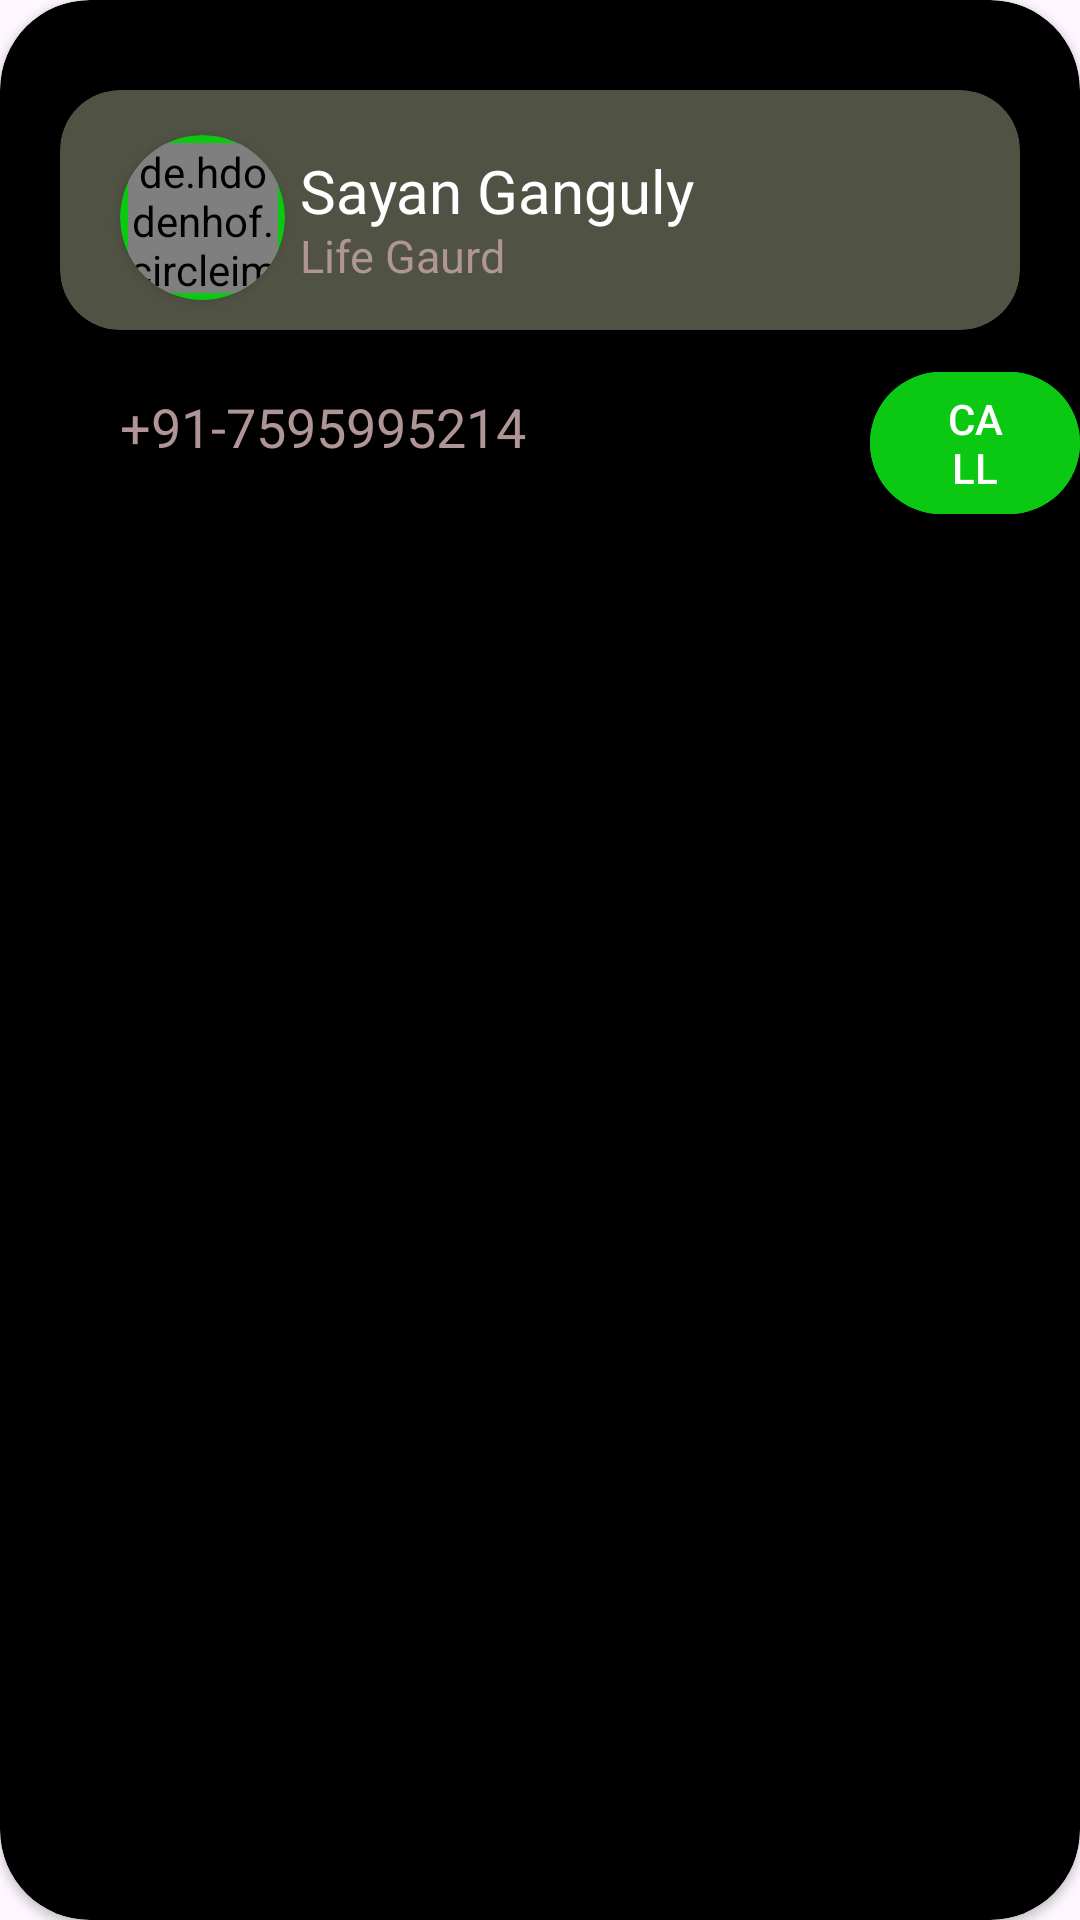

Layout XML and referenced resources for this Android screen:
<!-- AndroidManifest.xml: application theme Theme.KshitijSIH -->
<!-- res/layout/emergency_bottom_layout.xml -->
<?xml version="1.0" encoding="utf-8"?>
<androidx.cardview.widget.CardView xmlns:android="http://schemas.android.com/apk/res/android"
    android:layout_width="match_parent"
    android:layout_height="wrap_content"
    xmlns:app="http://schemas.android.com/apk/res-auto"
    android:backgroundTint="@color/black"
    app:cardCornerRadius="30dp">

    <androidx.cardview.widget.CardView

        android:layout_width="match_parent"
        android:layout_height="wrap_content"
        app:cardCornerRadius="20dp"
        android:layout_marginTop="30dp"
        android:layout_marginHorizontal="20dp"
        android:backgroundTint="@color/grey_background">

        <RelativeLayout
            android:layout_width="match_parent"
            android:layout_height="match_parent">

            <androidx.cardview.widget.CardView
                android:id="@+id/profile_lifegaurd"
                android:layout_width="55dp"
                android:layout_height="55dp"
                android:layout_alignParentStart="true"
                android:layout_alignParentTop="true"
                android:layout_marginStart="20dp"
                android:layout_marginTop="15dp"
                android:layout_marginBottom="10dp"
                app:cardBackgroundColor="#0BC913"
                app:cardCornerRadius="50dp">

                <de.hdodenhof.circleimageview.CircleImageView
                    xmlns:app="http://schemas.android.com/apk/res-auto"
                    android:layout_width="50dp"
                    android:layout_height="50dp"
                    android:layout_marginStart="2.5dp"
                    android:layout_marginTop="2.5dp"
                    android:src="@drawable/avatar" />
            </androidx.cardview.widget.CardView>
            <TextView
                android:layout_width="wrap_content"
                android:layout_height="wrap_content"
                android:text="Sayan Ganguly"
                android:layout_toEndOf="@+id/profile_lifegaurd"
                android:layout_marginTop="20dp"
                android:textColor="@color/white"
                android:textSize="20sp"
                android:layout_marginLeft="5dp"/>
            <TextView
                android:layout_width="wrap_content"
                android:layout_height="wrap_content"
                android:text="Life Gaurd"
                android:layout_toEndOf="@+id/profile_lifegaurd"
                android:layout_marginTop="45dp"
                android:textColor="#AF9595"
                android:textSize="15sp"
                android:layout_marginLeft="5dp"/>

        </RelativeLayout>
    </androidx.cardview.widget.CardView>
    <TextView
        android:layout_width="wrap_content"
        android:layout_height="wrap_content"
        android:layout_marginTop="130dp"
        android:layout_marginStart="40dp"
        android:text="+91-7595995214"
        android:textSize="18sp"
        android:textColor="#AF9595"/>
    <Button
        android:layout_width="wrap_content"
        android:layout_height="wrap_content"
        android:text="CALL"
        android:backgroundTint="@color/background_green"
        android:layout_marginTop="120dp"
        android:layout_marginStart="290dp"/>

</androidx.cardview.widget.CardView>
<!-- resources referenced by this layout -->
<resources>
  <color name="background_green">#0BC913</color>
  <color name="black">#FF000000</color>
  <color name="grey_background">#505344</color>
  <color name="white">#FFFFFFFF</color>
  <!-- drawable avatar: png bitmap (drawable, 3601 bytes) -->
  <style name="Theme.KshitijSIH" parent="Base.Theme.KshitijSIH" />
  <style name="Base.Theme.KshitijSIH" parent="Theme.Material3.DayNight.NoActionBar">
          
          
      </style>
</resources>
